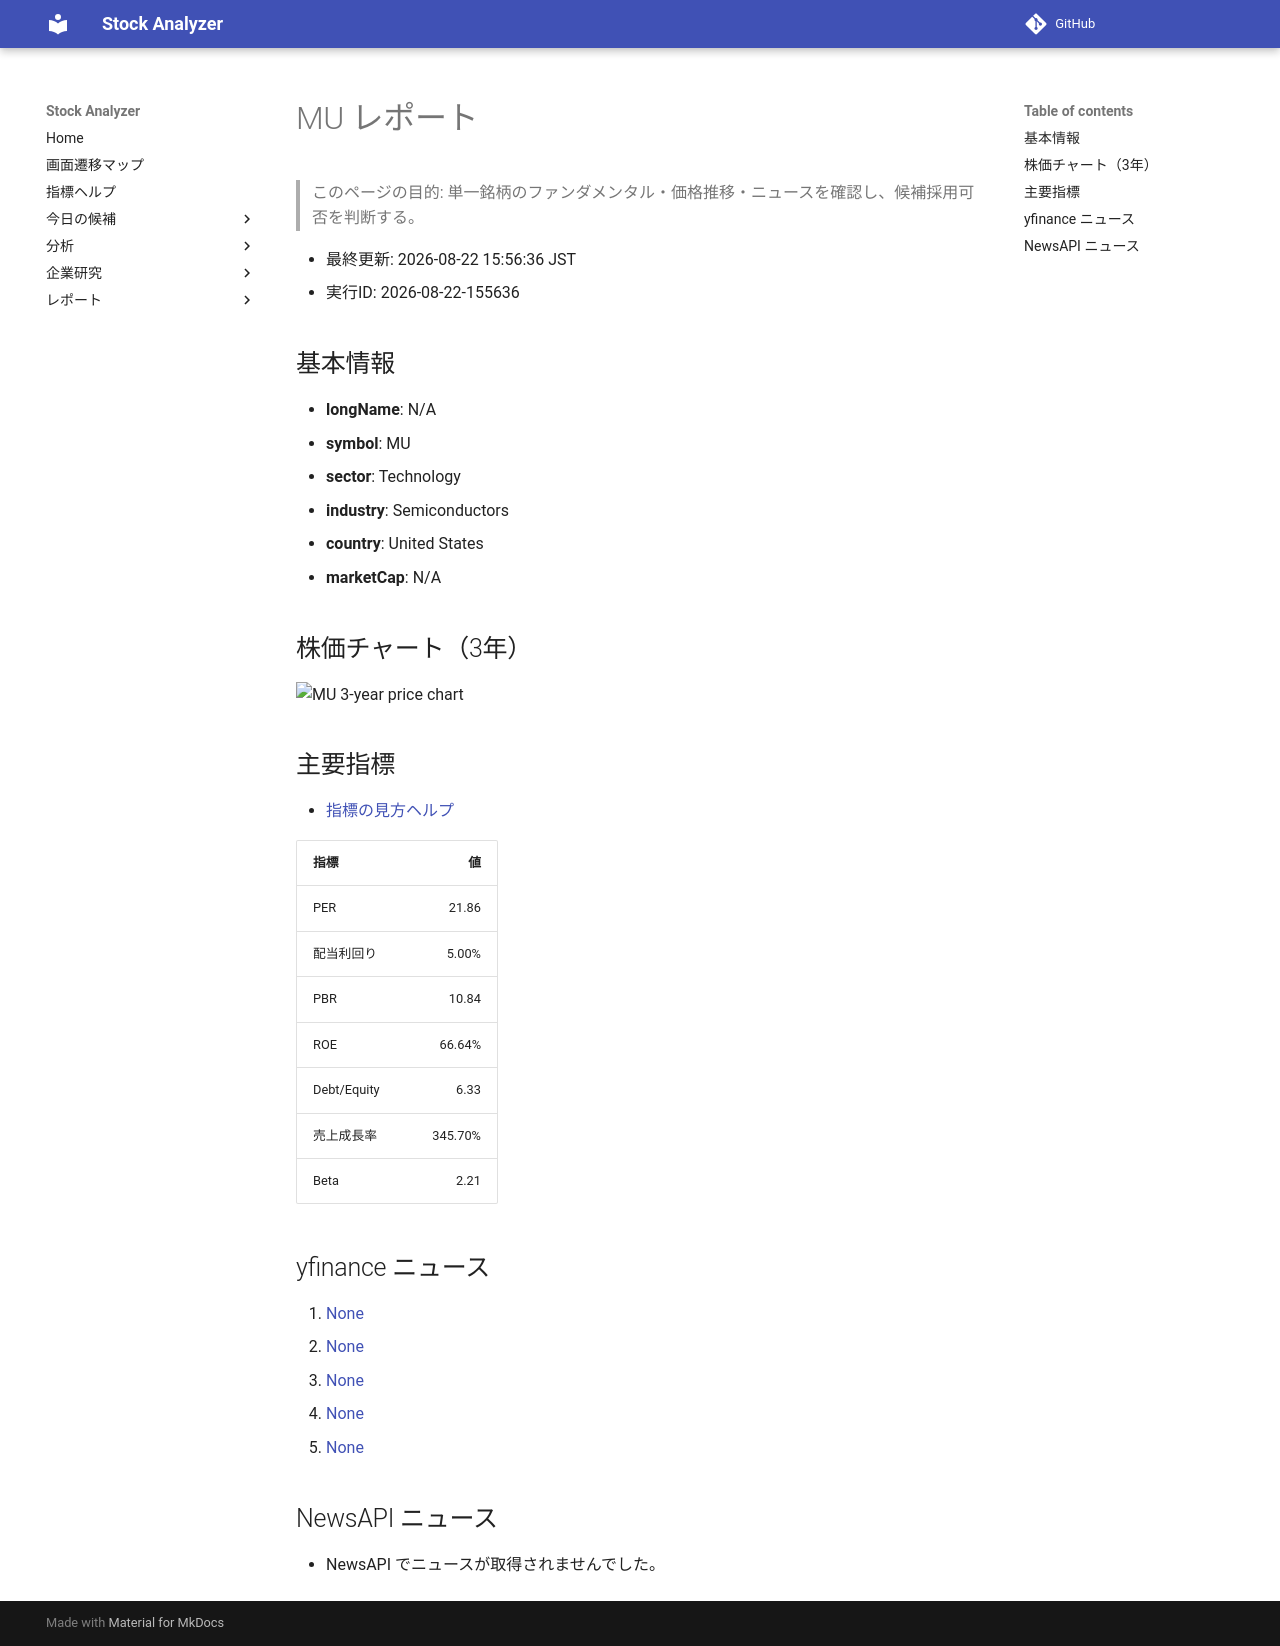

repository: Yumi-note/Making-APP · page: reports/2026-08-22/155636/MU/index.html · generator: mkdocs

# MU レポート

> このページの目的: 単一銘柄のファンダメンタル・価格推移・ニュースを確認し、候補採用可否を判断する。

- 最終更新: 2026-08-22 15:56:36 JST
- 実行ID: 2026-08-22-155636

## 基本情報

- **longName**: N/A
- **symbol**: MU
- **sector**: Technology
- **industry**: Semiconductors
- **country**: United States
- **marketCap**: N/A

## 株価チャート（3年）

![MU 3-year price chart](MU_3y.png)

## 主要指標

- [指標の見方ヘルプ](../../../../indicators.md)

| 指標 | 値 |
|---|---:|
| PER | 21.86 |
| 配当利回り | 5.00% |
| PBR | 10.84 |
| ROE | 66.64% |
| Debt/Equity | 6.33 |
| 売上成長率 | 345.70% |
| Beta | 2.21 |

## yfinance ニュース

1. [None](None)
2. [None](None)
3. [None](None)
4. [None](None)
5. [None](None)

## NewsAPI ニュース

- NewsAPI でニュースが取得されませんでした。
